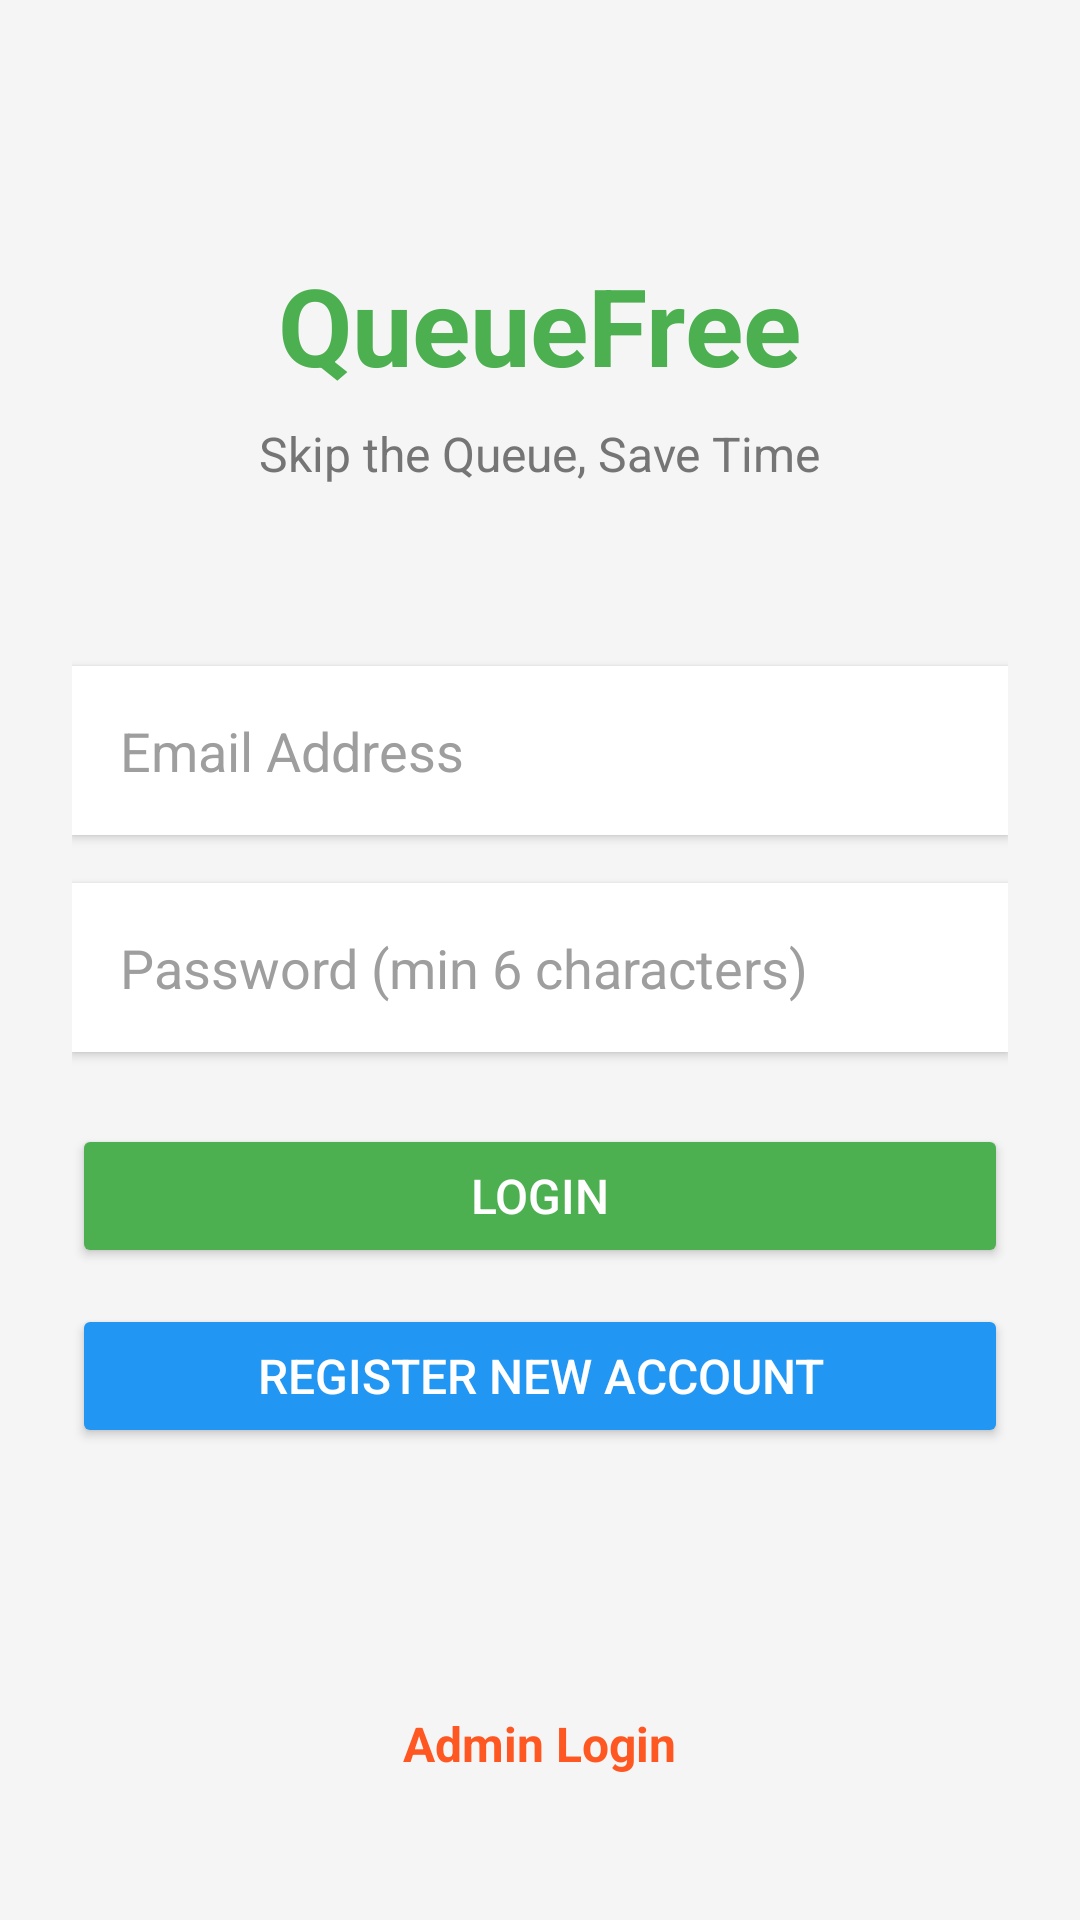

Here is an Android app screen rendered from its layout file. Give the layout XML and the strings, colors and styles it references.
<!-- AndroidManifest.xml: application theme Theme.QueueFree -->
<!-- res/layout/activity_main.xml -->
<?xml version="1.0" encoding="utf-8"?>
<RelativeLayout xmlns:android="http://schemas.android.com/apk/res/android"
    android:layout_width="match_parent"
    android:layout_height="match_parent"
    android:padding="24dp"
    android:background="#F5F5F5">

    
    <TextView
        android:id="@+id/appTitleTextView"
        android:layout_width="wrap_content"
        android:layout_height="wrap_content"
        android:layout_centerHorizontal="true"
        android:layout_marginTop="60dp"
        android:text="QueueFree"
        android:textSize="36sp"
        android:textStyle="bold"
        android:textColor="#4CAF50" />

    
    <TextView
        android:id="@+id/subtitleTextView"
        android:layout_width="wrap_content"
        android:layout_height="wrap_content"
        android:layout_below="@id/appTitleTextView"
        android:layout_centerHorizontal="true"
        android:layout_marginTop="8dp"
        android:text="Skip the Queue, Save Time"
        android:textSize="16sp"
        android:textColor="#757575" />

    
    <EditText
        android:id="@+id/emailEditText"
        android:layout_width="match_parent"
        android:layout_height="wrap_content"
        android:layout_below="@id/subtitleTextView"
        android:layout_marginTop="60dp"
        android:hint="Email Address"
        android:inputType="textEmailAddress"
        android:padding="16dp"
        android:background="@android:color/white"
        android:textColor="#212121"
        android:textColorHint="#9E9E9E"
        android:elevation="2dp" />

    
    <EditText
        android:id="@+id/passwordEditText"
        android:layout_width="match_parent"
        android:layout_height="wrap_content"
        android:layout_below="@id/emailEditText"
        android:layout_marginTop="16dp"
        android:hint="Password (min 6 characters)"
        android:inputType="textPassword"
        android:padding="16dp"
        android:background="@android:color/white"
        android:textColor="#212121"
        android:textColorHint="#9E9E9E"
        android:elevation="2dp" />

    
    <Button
        android:id="@+id/loginButton"
        android:layout_width="match_parent"
        android:layout_height="wrap_content"
        android:layout_below="@id/passwordEditText"
        android:layout_marginTop="24dp"
        android:text="Login"
        android:textSize="16sp"
        android:backgroundTint="#4CAF50"
        android:textColor="@android:color/white"
        android:padding="12dp" />

    
    <Button
        android:id="@+id/registerButton"
        android:layout_width="match_parent"
        android:layout_height="wrap_content"
        android:layout_below="@id/loginButton"
        android:layout_marginTop="12dp"
        android:text="Register New Account"
        android:textSize="16sp"
        android:backgroundTint="#2196F3"
        android:textColor="@android:color/white"
        android:padding="12dp" />

    
    <ProgressBar
        android:id="@+id/progressBar"
        android:layout_width="wrap_content"
        android:layout_height="wrap_content"
        android:layout_below="@id/registerButton"
        android:layout_centerHorizontal="true"
        android:layout_marginTop="24dp"
        android:visibility="gone" />

    
    <TextView
        android:id="@+id/adminLoginTextView"
        android:layout_width="wrap_content"
        android:layout_height="wrap_content"
        android:layout_alignParentBottom="true"
        android:layout_centerHorizontal="true"
        android:layout_marginBottom="24dp"
        android:text="Admin Login"
        android:textSize="16sp"
        android:textColor="#FF5722"
        android:textStyle="bold"
        android:clickable="true"
        android:focusable="true" />

</RelativeLayout>
<!-- resources referenced by this layout -->
<resources>
  <style name="Theme.QueueFree" parent="Theme.MaterialComponents.DayNight.NoActionBar">
          
          <item name="colorPrimary">#4CAF50</item>
          <item name="colorPrimaryVariant">#388E3C</item>
          <item name="colorOnPrimary">#FFFFFF</item>
  
          
          <item name="colorSecondary">#2196F3</item>
          <item name="colorSecondaryVariant">#1976D2</item>
          <item name="colorOnSecondary">#FFFFFF</item>
  
          
          <item name="android:statusBarColor">?attr/colorPrimaryVariant</item>
      </style>
</resources>
